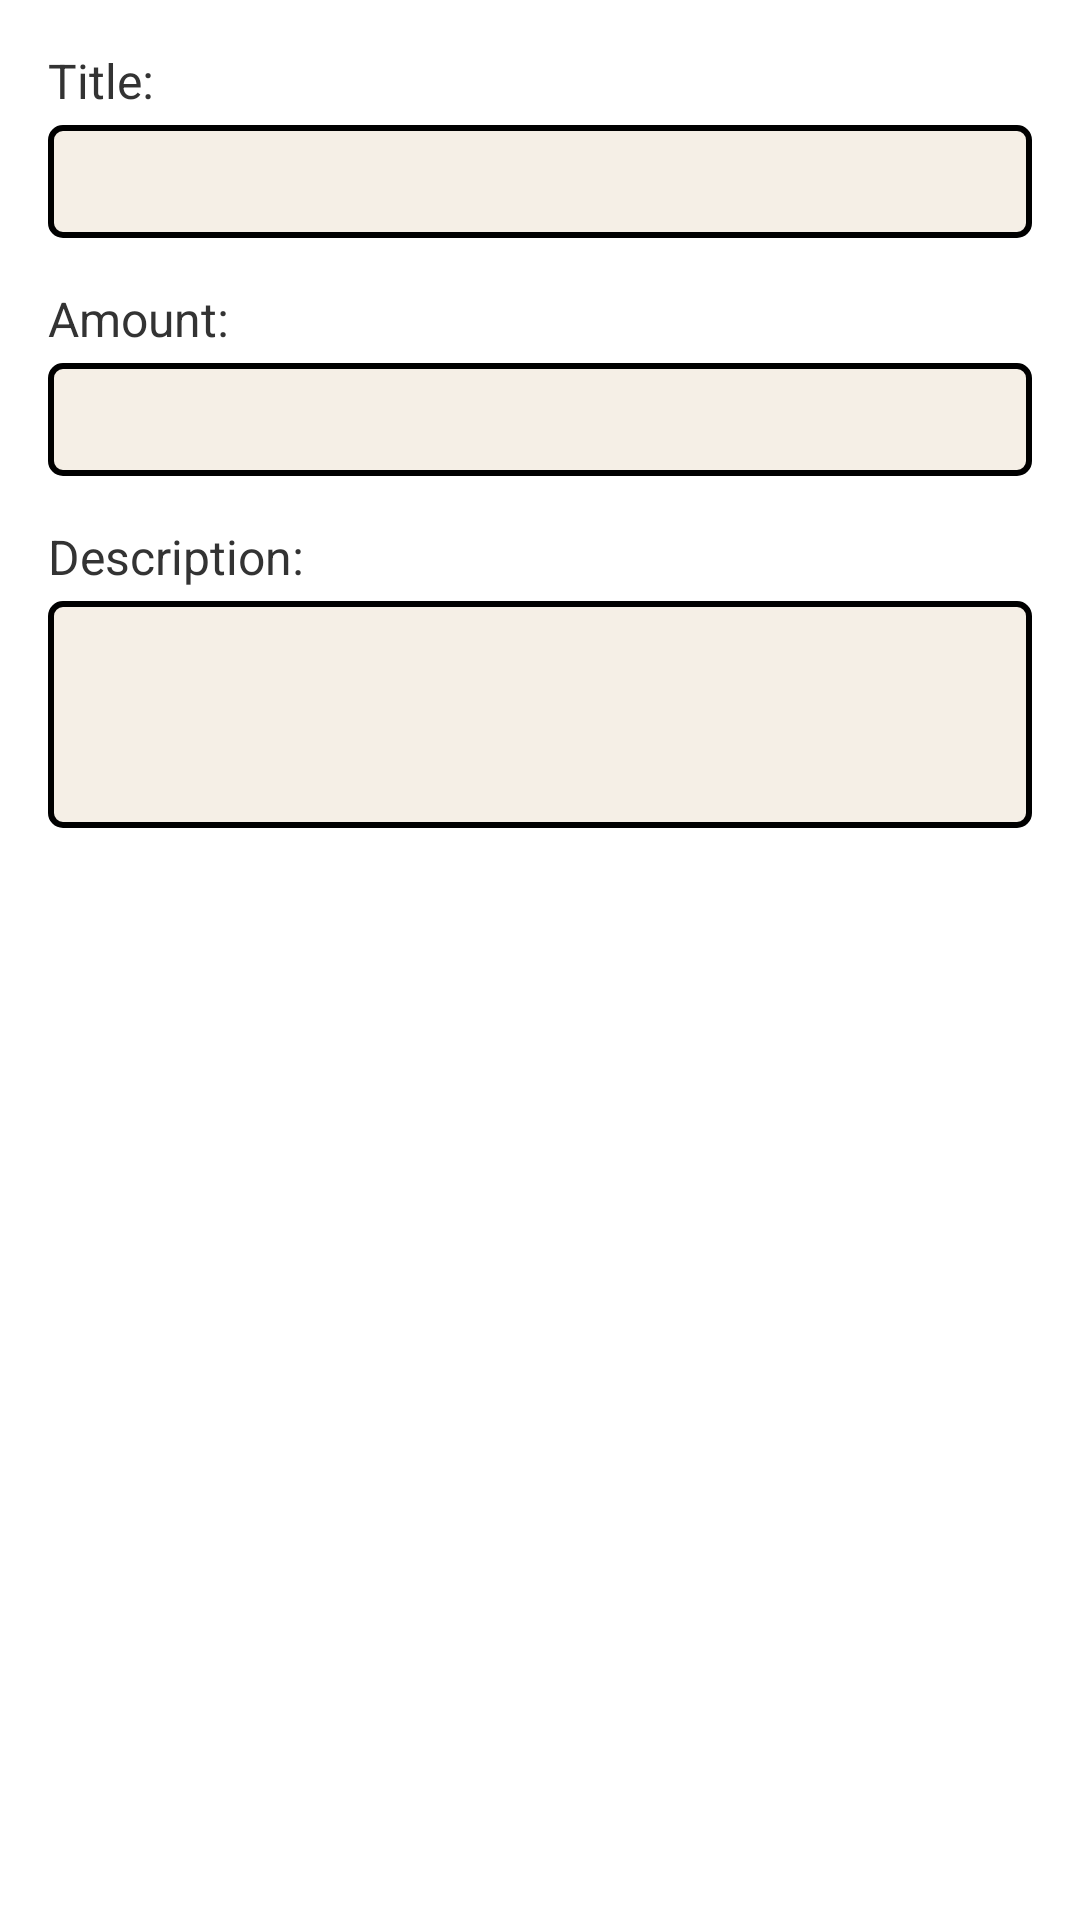

Here is an Android app screen rendered from its layout file. Give the layout XML and the strings, colors and styles it references.
<!-- AndroidManifest.xml: application theme Theme.CampusExpenseApplication -->
<!-- res/layout/dialog_expense_details.xml -->
<?xml version="1.0" encoding="utf-8"?>
<LinearLayout xmlns:android="http://schemas.android.com/apk/res/android"
    android:layout_width="match_parent"
    android:layout_height="wrap_content"
    android:orientation="vertical"
    android:background="#FFFFFF"
    android:padding="16dp">

    <TextView
        android:id="@+id/tvTitleLabel"
        android:layout_width="wrap_content"
        android:layout_height="wrap_content"
        android:text="Title:"
        android:textSize="16sp"
        android:textColor="#333333"
        android:layout_marginBottom="4dp" />

    <EditText
        android:id="@+id/etTitle"
        android:layout_width="match_parent"
        android:layout_height="wrap_content"
        android:layout_marginBottom="16dp"
        android:padding="8dp"
        android:background="@drawable/edit_text_background"
        android:textSize="16sp"
        android:textColor="#000000"
        android:importantForAccessibility="yes" />

    <TextView
        android:id="@+id/tvAmountLabel"
        android:layout_width="wrap_content"
        android:layout_height="wrap_content"
        android:text="Amount:"
        android:textSize="16sp"
        android:textColor="#333333"
        android:layout_marginBottom="4dp" />

    <EditText
        android:id="@+id/etAmount"
        android:layout_width="match_parent"
        android:layout_height="wrap_content"
        android:layout_marginBottom="16dp"
        android:padding="8dp"
        android:background="@drawable/edit_text_background"
        android:textSize="16sp"
        android:textColor="#000000"
        android:inputType="numberDecimal"
        android:importantForAccessibility="yes" />

    <TextView
        android:id="@+id/tvDescriptionLabel"
        android:layout_width="wrap_content"
        android:layout_height="wrap_content"
        android:text="Description:"
        android:textSize="16sp"
        android:textColor="#333333"
        android:layout_marginBottom="4dp" />

    <EditText
        android:id="@+id/etDescription"
        android:layout_width="match_parent"
        android:layout_height="wrap_content"
        android:layout_marginBottom="16dp"
        android:padding="8dp"
        android:background="@drawable/edit_text_background"
        android:textSize="16sp"
        android:textColor="#000000"
        android:importantForAccessibility="yes"
        android:lines="3"
        android:minLines="3"
        android:gravity="top|start" />



</LinearLayout>
<!-- resources referenced by this layout -->
<resources>
  <!-- drawable edit_text_background (drawable) -->
  <?xml version="1.0" encoding="utf-8"?>
  <shape xmlns:android="http://schemas.android.com/apk/res/android">
      <solid android:color="#F5EFE6"/>
      <corners android:radius="4dp"/>
      <stroke android:width="2dp" android:color="#000000"/>
  </shape>
  <style name="Theme.CampusExpenseApplication" parent="Base.Theme.CampusExpenseApplication" />
  <style name="Base.Theme.CampusExpenseApplication" parent="Theme.Material3.DayNight.NoActionBar">
          
          
      </style>
</resources>
